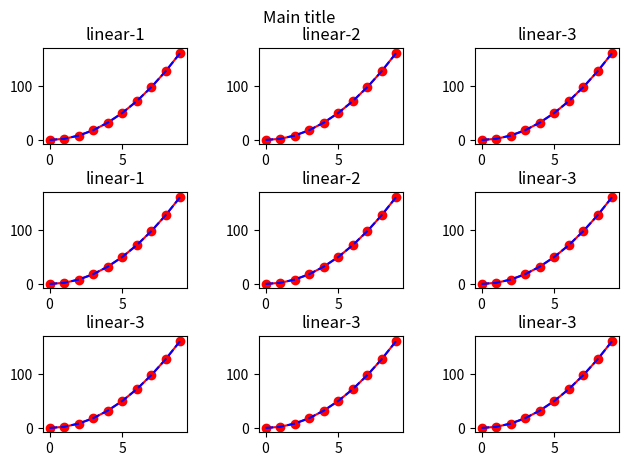

This figure's Python source: (Note: this script raises an exception after producing the figure.)
import numpy as np
import matplotlib.pyplot as plt

from matplotlib.ticker import NullFormatter  # useful for `logit` scale

# create data to be used in the grid plot
param = 2
x = np.arange(0, 10, 1)
y1 = list(map(lambda x: param*x*x, x))
y2 = list(map(lambda x: -param*x*x, x))


def CreateGridPlot(x, y):
   # initialize the figure and chose the size of the grid
    fig=plt.figure()
    fig.suptitle('Main title') # or plt.suptitle('Main title')
    plt.subplot(331)
    # linear plot
    plt.plot(x, y1, '-or')
    plt.plot(x, y1, '--b')
    plt.yscale('linear')
    plt.title('linear-1')

    plt.subplot(332)
    # linear plot
    plt.plot(x, y1, '-or')
    plt.plot(x, y1, '--b')
    plt.yscale('linear')
    plt.title('linear-2')

    plt.subplot(333)
    # linear plot
    plt.plot(x, y1, '-or')
    plt.plot(x, y1, '--b')
    plt.yscale('linear')
    plt.title('linear-3')

    plt.subplot(334)
    # linear plot
    plt.plot(x, y1, '-or')
    plt.plot(x, y1, '--b')
    plt.yscale('linear')
    plt.title('linear-1')

    plt.subplot(335)
    # linear plot
    plt.plot(x, y1, '-or')
    plt.plot(x, y1, '--b')
    plt.yscale('linear')
    plt.title('linear-2')

    plt.subplot(336)
    # linear plot
    plt.plot(x, y1, '-or')
    plt.plot(x, y1, '--b')
    plt.yscale('linear')
    plt.title('linear-3')

    plt.subplot(337)
    # linear plot
    plt.plot(x, y1, '-or')
    plt.plot(x, y1, '--b')
    plt.yscale('linear')
    plt.title('linear-3')

    plt.subplot(338)
    # linear plot
    plt.plot(x, y1, '-or')
    plt.plot(x, y1, '--b')
    plt.yscale('linear')
    plt.title('linear-3')

    plt.subplot(339)
    # linear plot
    plt.plot(x, y1, '-or')
    plt.plot(x, y1, '--b')
    plt.yscale('linear')
    plt.title('linear-3')

    # # Format the minor tick labels of the y-axis into empty strings with
    # # `NullFormatter`, to avoid cumbering the axis with too many labels.
    plt.gca().yaxis.set_minor_formatter(NullFormatter())

    # # Adjust the subplot layout, because the logit one may take more space
    # # than usual, due to y-tick labels like "1 - 10^{-3}"
    plt.subplots_adjust(top=0.9, bottom=0.1, left=0.10, right=1, hspace=0.5,
                        wspace=0.5)
    plt.savefig('../../Reports/grid_plot.jpeg', bbox_inches='tight')


CreateGridPlot(x, y1)
